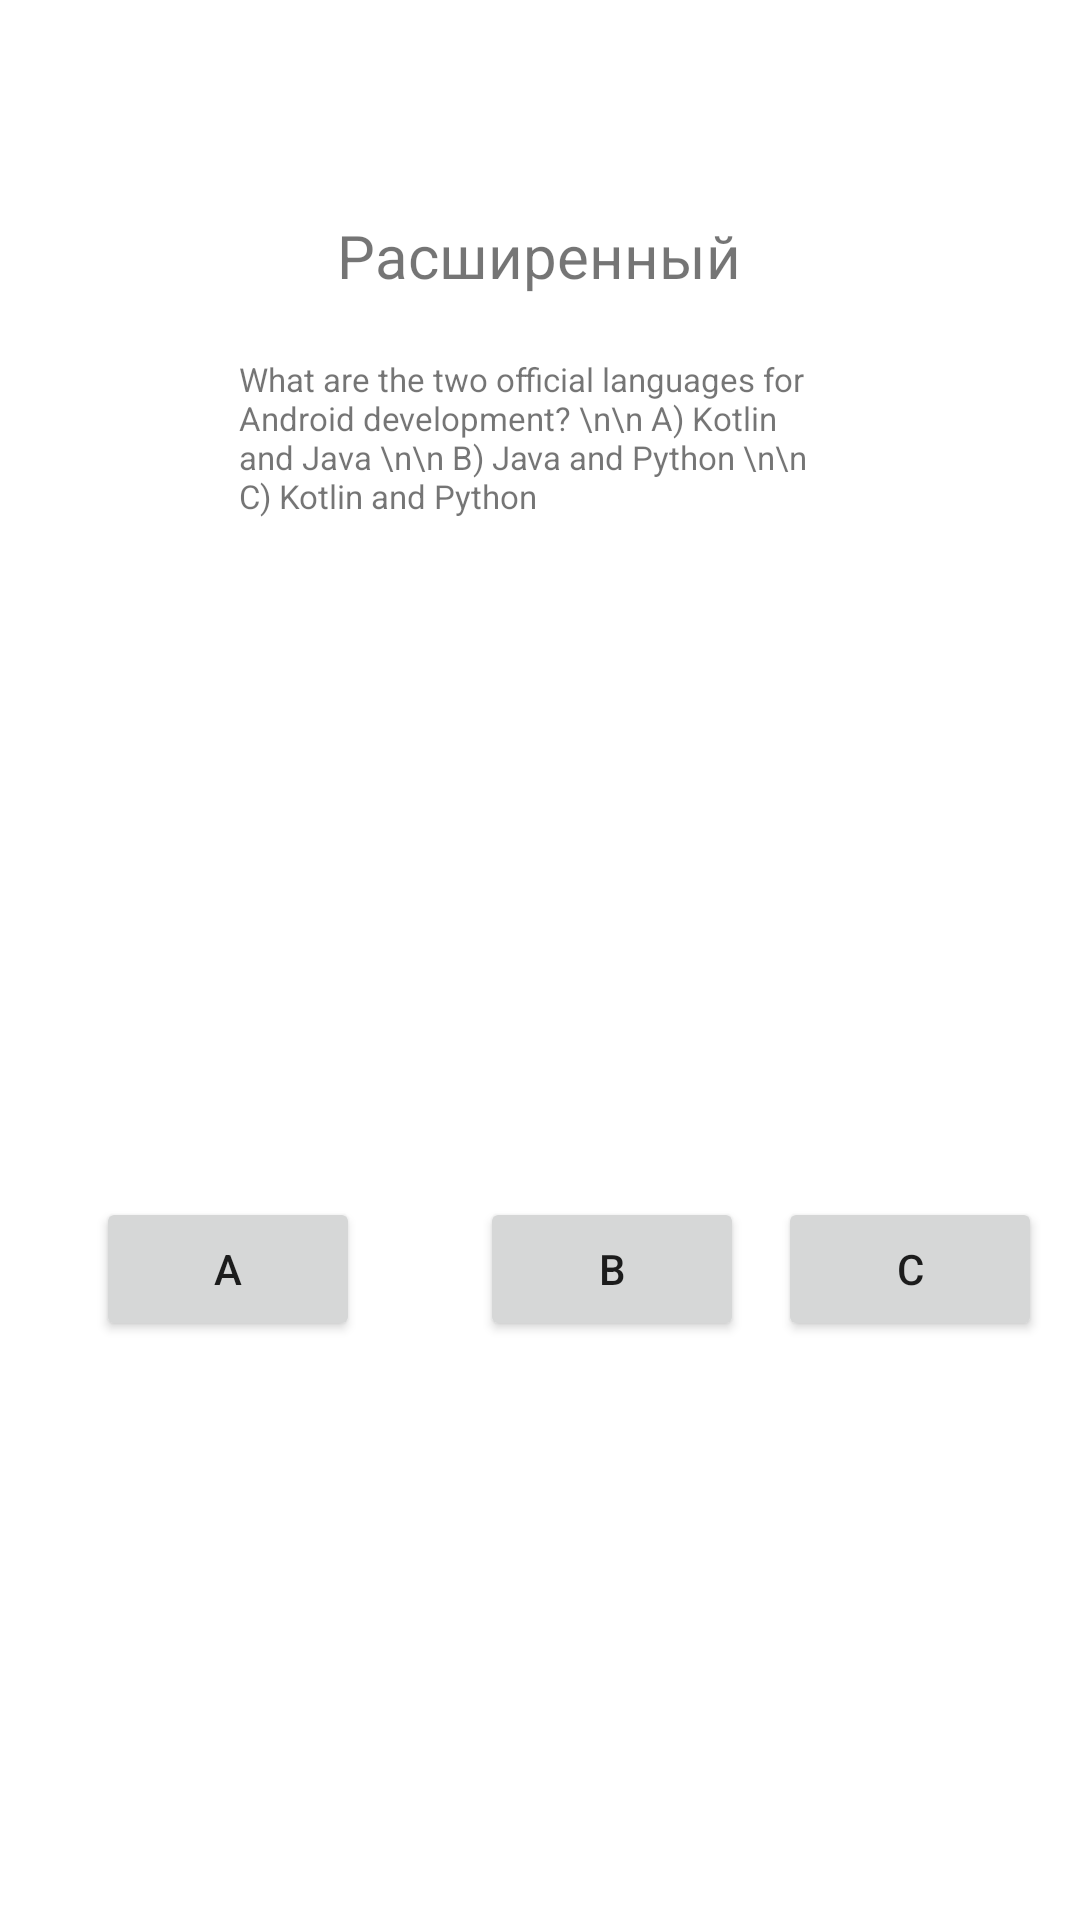

Here is an Android app screen rendered from its layout file. Give the layout XML and the strings, colors and styles it references.
<!-- AndroidManifest.xml: application theme Theme.FatApp -->
<!-- res/layout/activity_main.xml -->
<?xml version="1.0" encoding="utf-8"?>
<androidx.constraintlayout.widget.ConstraintLayout xmlns:android="http://schemas.android.com/apk/res/android"
    xmlns:app="http://schemas.android.com/apk/res-auto"
    xmlns:tools="http://schemas.android.com/tools"
    android:layout_width="match_parent"
    android:layout_height="match_parent"
    tools:context=".MainActivity">

    <TextView
        android:id="@+id/textView2"
        android:layout_width="wrap_content"
        android:layout_height="wrap_content"
        android:text="Расширенный"
        android:textSize="20sp"
        app:layout_constraintBottom_toBottomOf="parent"
        app:layout_constraintHorizontal_bias="0.498"
        app:layout_constraintLeft_toLeftOf="parent"
        app:layout_constraintRight_toRightOf="parent"
        app:layout_constraintTop_toTopOf="parent"
        app:layout_constraintVertical_bias="0.117" />

    <TextView
        android:id="@+id/textView"
        android:layout_width="200dp"
        android:layout_height="wrap_content"
        android:text="What are the two official languages for Android development? \n\n A) Kotlin and Java \n\n B) Java and Python \n\n C) Kotlin and Python"
        android:textSize="11sp"
        app:layout_constraintBottom_toTopOf="@+id/button"
        app:layout_constraintEnd_toEndOf="parent"
        app:layout_constraintHorizontal_bias="0.498"
        app:layout_constraintStart_toStartOf="parent"
        app:layout_constraintTop_toBottomOf="@+id/textView2"
        app:layout_constraintVertical_bias="0.083" />

    <Button
        android:id="@+id/button"
        android:layout_width="wrap_content"
        android:layout_height="wrap_content"
        android:layout_marginStart="32dp"
        android:text="A"
        app:layout_constraintBottom_toBottomOf="parent"
        app:layout_constraintStart_toStartOf="parent"
        app:layout_constraintTop_toTopOf="parent"
        app:layout_constraintVertical_bias="0.674" />

    <Button
        android:id="@+id/button2"
        android:layout_width="wrap_content"
        android:layout_height="wrap_content"
        android:layout_marginStart="40dp"
        android:text="B"
        app:layout_constraintBottom_toBottomOf="parent"
        app:layout_constraintStart_toEndOf="@+id/button"
        app:layout_constraintTop_toTopOf="parent"
        app:layout_constraintVertical_bias="0.674" />

    <Button
        android:id="@+id/button3"
        android:layout_width="wrap_content"
        android:layout_height="wrap_content"
        android:text="C"
        app:layout_constraintBottom_toBottomOf="parent"
        app:layout_constraintEnd_toEndOf="parent"
        app:layout_constraintHorizontal_bias="0.472"
        app:layout_constraintStart_toEndOf="@+id/button2"
        app:layout_constraintTop_toTopOf="parent"
        app:layout_constraintVertical_bias="0.674" />

</androidx.constraintlayout.widget.ConstraintLayout>
<!-- resources referenced by this layout -->
<resources>
  <style name="Theme.FatApp" parent="Theme.MaterialComponents.DayNight.DarkActionBar">
          
          <item name="colorPrimary">@color/purple_500</item>
          <item name="colorPrimaryVariant">@color/purple_700</item>
          <item name="colorOnPrimary">@color/white</item>
          
          <item name="colorSecondary">@color/teal_200</item>
          <item name="colorSecondaryVariant">@color/teal_700</item>
          <item name="colorOnSecondary">@color/black</item>
          
          <item name="android:statusBarColor" tools:targetApi="l">?attr/colorPrimaryVariant</item>
          
      </style>
  <!-- not gathered from this repository: default colours our renderer supplied (Android Studio template values) -->
  <color name="purple_500">#FF6200EE</color>
  <color name="purple_700">#FF3700B3</color>
  <color name="teal_200">#FF03DAC5</color>
  <color name="teal_700">#FF018786</color>
  <color name="black">#FF000000</color>
  <color name="white">#FFFFFFFF</color>
</resources>
